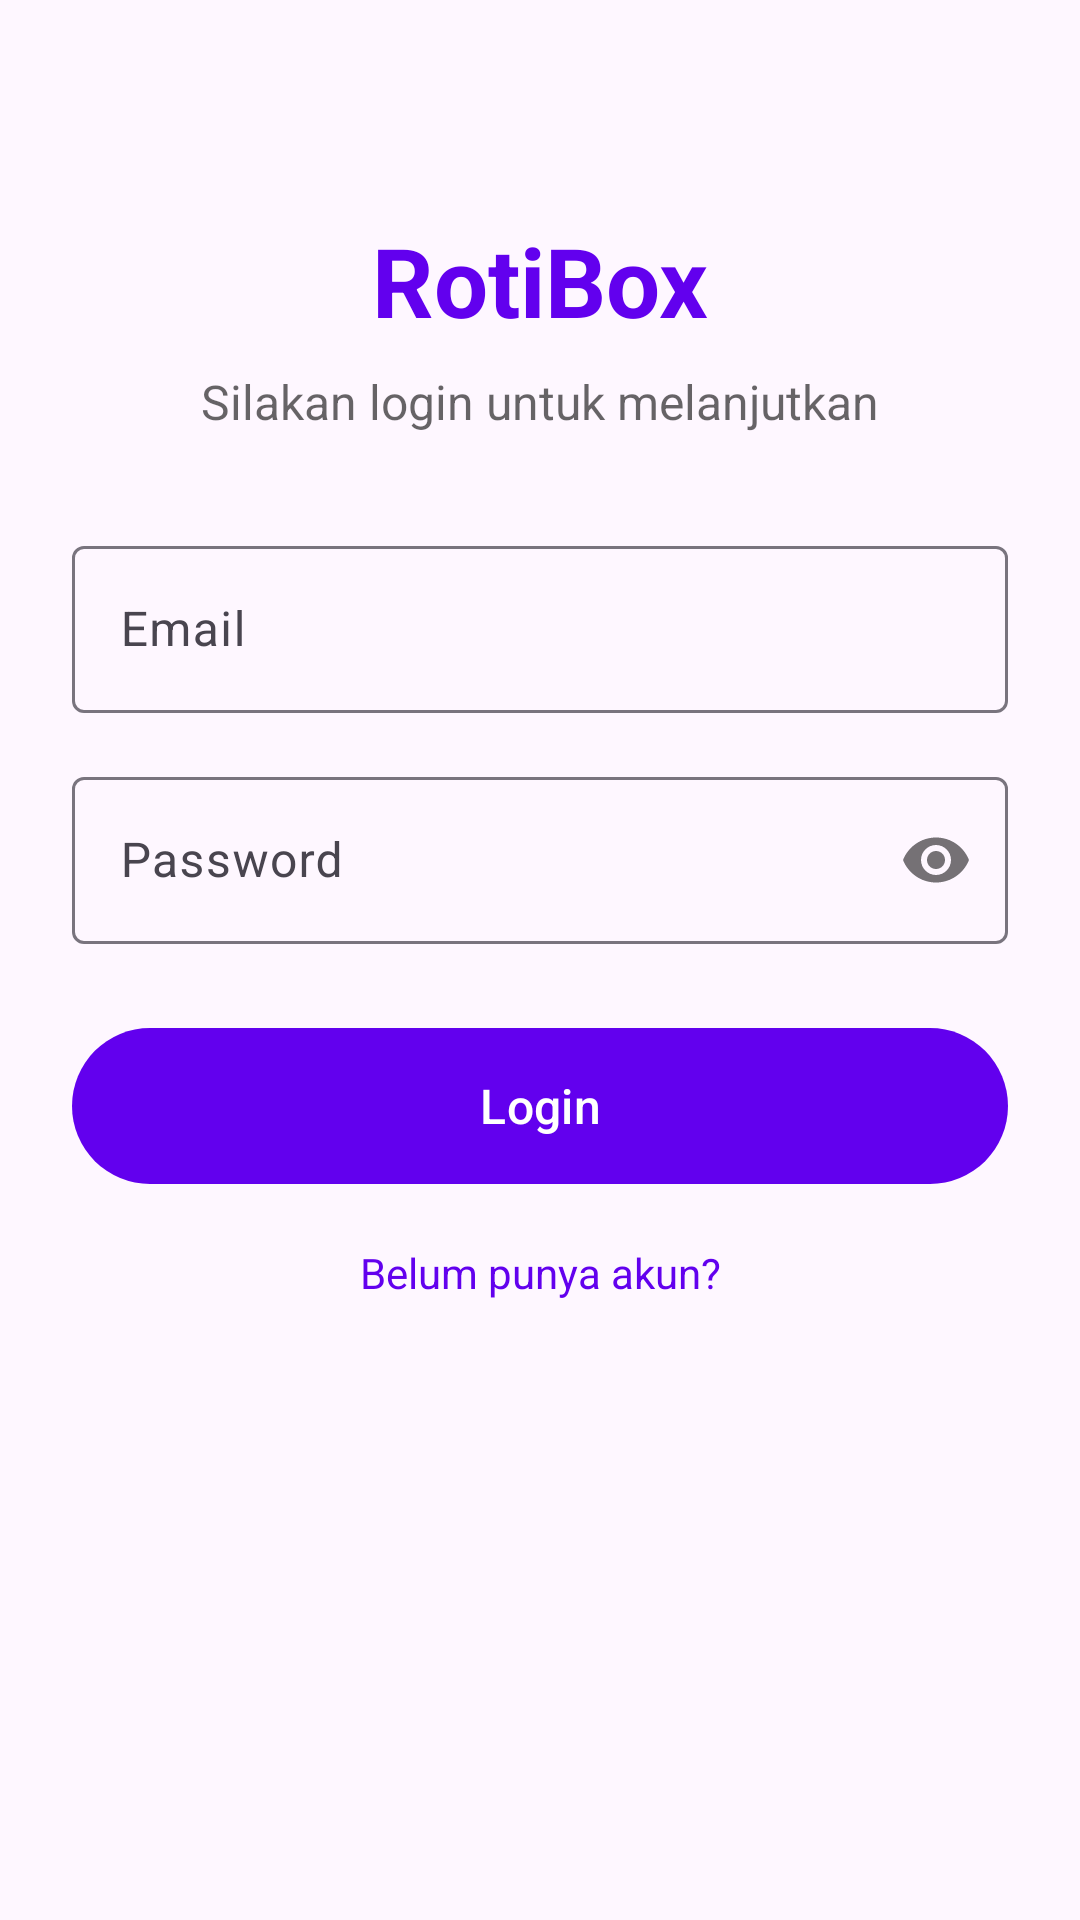

This screen was rendered from an Android layout file. Write that file and the resources it references.
<!-- AndroidManifest.xml: application theme Theme.RotiboxApp -->
<!-- res/layout/fragment_halaman_login.xml -->
<?xml version="1.0" encoding="utf-8"?>
<ScrollView xmlns:android="http://schemas.android.com/apk/res/android"
    xmlns:app="http://schemas.android.com/apk/res-auto"
    android:layout_width="match_parent"
    android:layout_height="match_parent"
    android:fillViewport="true">

    <androidx.constraintlayout.widget.ConstraintLayout
        android:layout_width="match_parent"
        android:layout_height="wrap_content"
        android:padding="24dp">

        
        <TextView
            android:id="@+id/tv_title"
            android:layout_width="wrap_content"
            android:layout_height="wrap_content"
            android:text="@string/app_name"
            android:textSize="32sp"
            android:textStyle="bold"
            android:textColor="@color/primary"
            app:layout_constraintTop_toTopOf="parent"
            app:layout_constraintStart_toStartOf="parent"
            app:layout_constraintEnd_toEndOf="parent"
            android:layout_marginTop="48dp"/>

        <TextView
            android:id="@+id/tv_subtitle"
            android:layout_width="wrap_content"
            android:layout_height="wrap_content"
            android:text="Silakan login untuk melanjutkan"
            android:textSize="16sp"
            android:textColor="@color/text_secondary"
            app:layout_constraintTop_toBottomOf="@id/tv_title"
            app:layout_constraintStart_toStartOf="parent"
            app:layout_constraintEnd_toEndOf="parent"
            android:layout_marginTop="8dp"/>

        
        <com.google.android.material.textfield.TextInputLayout
            android:id="@+id/til_email"
            android:layout_width="0dp"
            android:layout_height="wrap_content"
            app:layout_constraintTop_toBottomOf="@id/tv_subtitle"
            app:layout_constraintStart_toStartOf="parent"
            app:layout_constraintEnd_toEndOf="parent"
            android:layout_marginTop="32dp"
            android:hint="@string/email"
            style="@style/Widget.Material3.TextInputLayout.OutlinedBox">

            <com.google.android.material.textfield.TextInputEditText
                android:id="@+id/et_email"
                android:layout_width="match_parent"
                android:layout_height="wrap_content"
                android:inputType="textEmailAddress"/>
        </com.google.android.material.textfield.TextInputLayout>

        
        <com.google.android.material.textfield.TextInputLayout
            android:id="@+id/til_password"
            android:layout_width="0dp"
            android:layout_height="wrap_content"
            app:layout_constraintTop_toBottomOf="@id/til_email"
            app:layout_constraintStart_toStartOf="parent"
            app:layout_constraintEnd_toEndOf="parent"
            android:layout_marginTop="16dp"
            android:hint="@string/password"
            app:passwordToggleEnabled="true"
            style="@style/Widget.Material3.TextInputLayout.OutlinedBox">

            <com.google.android.material.textfield.TextInputEditText
                android:id="@+id/et_password"
                android:layout_width="match_parent"
                android:layout_height="wrap_content"
                android:inputType="textPassword"/>
        </com.google.android.material.textfield.TextInputLayout>

        
        <com.google.android.material.button.MaterialButton
            android:id="@+id/btn_login"
            android:layout_width="0dp"
            android:layout_height="60dp"
            android:text="@string/login"
            android:textSize="16sp"
            app:layout_constraintTop_toBottomOf="@id/til_password"
            app:layout_constraintStart_toStartOf="parent"
            app:layout_constraintEnd_toEndOf="parent"
            android:layout_marginTop="24dp"/>

        
        <TextView
            android:id="@+id/tv_daftar"
            android:layout_width="wrap_content"
            android:layout_height="wrap_content"
            android:text="@string/belum_punya_akun"
            android:textColor="@color/primary"
            android:textSize="14sp"
            app:layout_constraintTop_toBottomOf="@id/btn_login"
            app:layout_constraintStart_toStartOf="parent"
            app:layout_constraintEnd_toEndOf="parent"
            android:layout_marginTop="16dp"
            android:clickable="true"
            android:focusable="true"/>

    </androidx.constraintlayout.widget.ConstraintLayout>
</ScrollView>
<!-- resources referenced by this layout -->
<resources>
  <color name="primary">#FF6200EE</color>
  <color name="text_secondary">#99000000</color>
  <string name="app_name">RotiBox</string>
  <string name="belum_punya_akun">Belum punya akun?</string>
  <string name="email">Email</string>
  <string name="login">Login</string>
  <string name="password">Password</string>
  <style name="Theme.RotiboxApp" parent="Base.Theme.RotiboxApp" />
  <style name="Base.Theme.RotiboxApp" parent="Theme.Material3.DayNight.NoActionBar">
          
          <item name="colorPrimary">@color/primary</item>
          <item name="colorPrimaryVariant">@color/primary_dark</item>
          <item name="colorOnPrimary">@color/white</item>
          <item name="colorSecondary">@color/secondary</item>
          <item name="colorSecondaryVariant">@color/secondary_dark</item>
          <item name="colorOnSecondary">@color/white</item>
      </style>
  <color name="primary_dark">#FF3700B3</color>
  <color name="white">#FFFFFFFF</color>
  <color name="secondary">#FF03DAC5</color>
  <color name="secondary_dark">#FF018786</color>
</resources>
